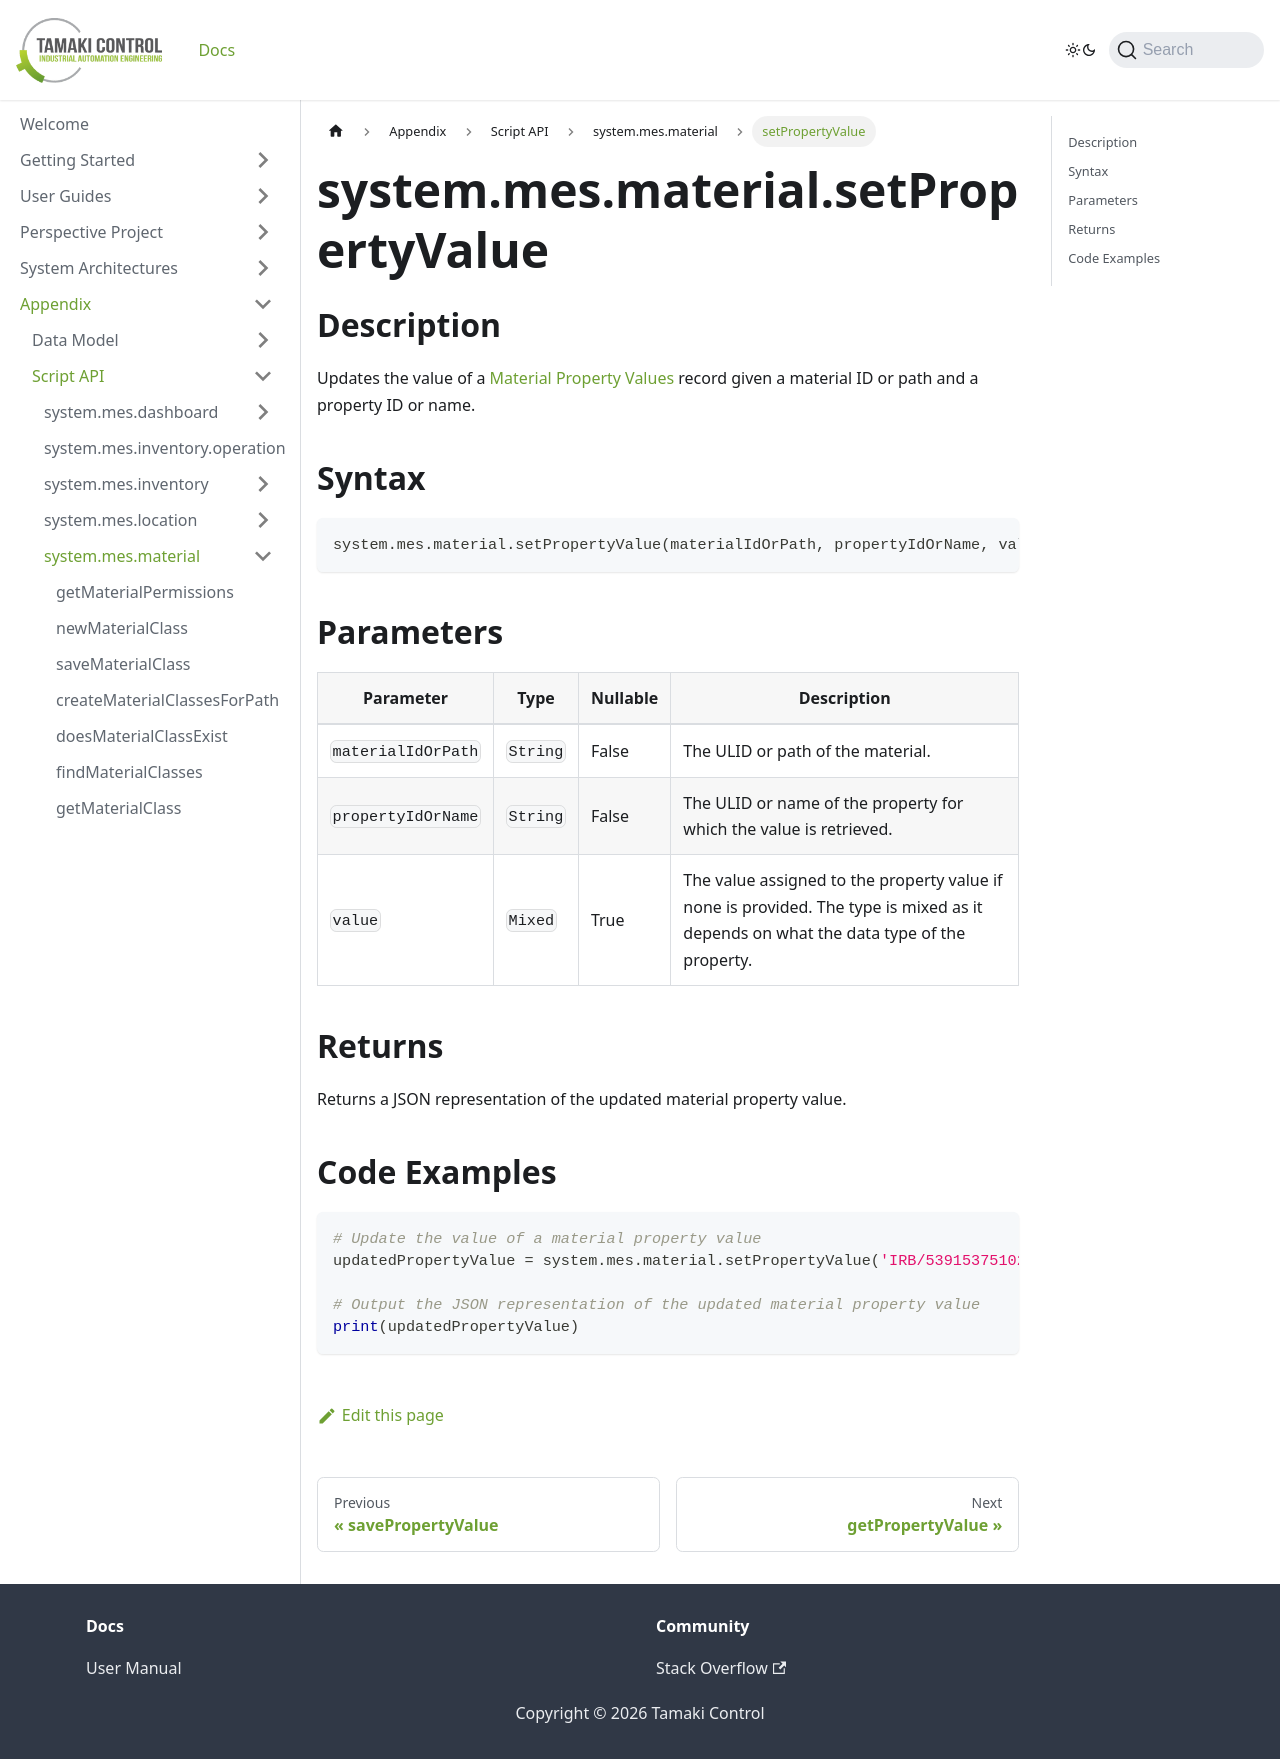

repository: TamakiControl/tamaki-mes-docs · page: docs/appendix/script-api/material-script-api/set-property-value/index.html · generator: docusaurus

---
sidebar_position: 39
title: "setPropertyValue"
description: "Updates the value of a material property value given a material object and a property object."
---

# system.mes.material.setPropertyValue

## Description

Updates the value of a [Material Property Values](../../data-model/material-model/material-property-value) record given
a material ID or path and a property ID or name.

## Syntax

```python
system.mes.material.setPropertyValue(materialIdOrPath, propertyIdOrName, value)
```

## Parameters

| Parameter          | Type     | Nullable | Description                                                                                                                          |
|--------------------|----------|----------|--------------------------------------------------------------------------------------------------------------------------------------|
| `materialIdOrPath` | `String` | False    | The ULID or path of the material.                                                                                                    |
| `propertyIdOrName` | `String` | False    | The ULID or name of the property for which the value is retrieved.                                                                   |
| `value`            | `Mixed`  | True     | The value assigned to the property value if none is provided. The type is mixed as it depends on what the data type of the property. |

## Returns

Returns a JSON representation of the updated material property value.

## Code Examples

```python
# Update the value of a material property value
updatedPropertyValue = system.mes.material.setPropertyValue('IRB/5391537510212', 'Density', 200)

# Output the JSON representation of the updated material property value
print(updatedPropertyValue)
```
